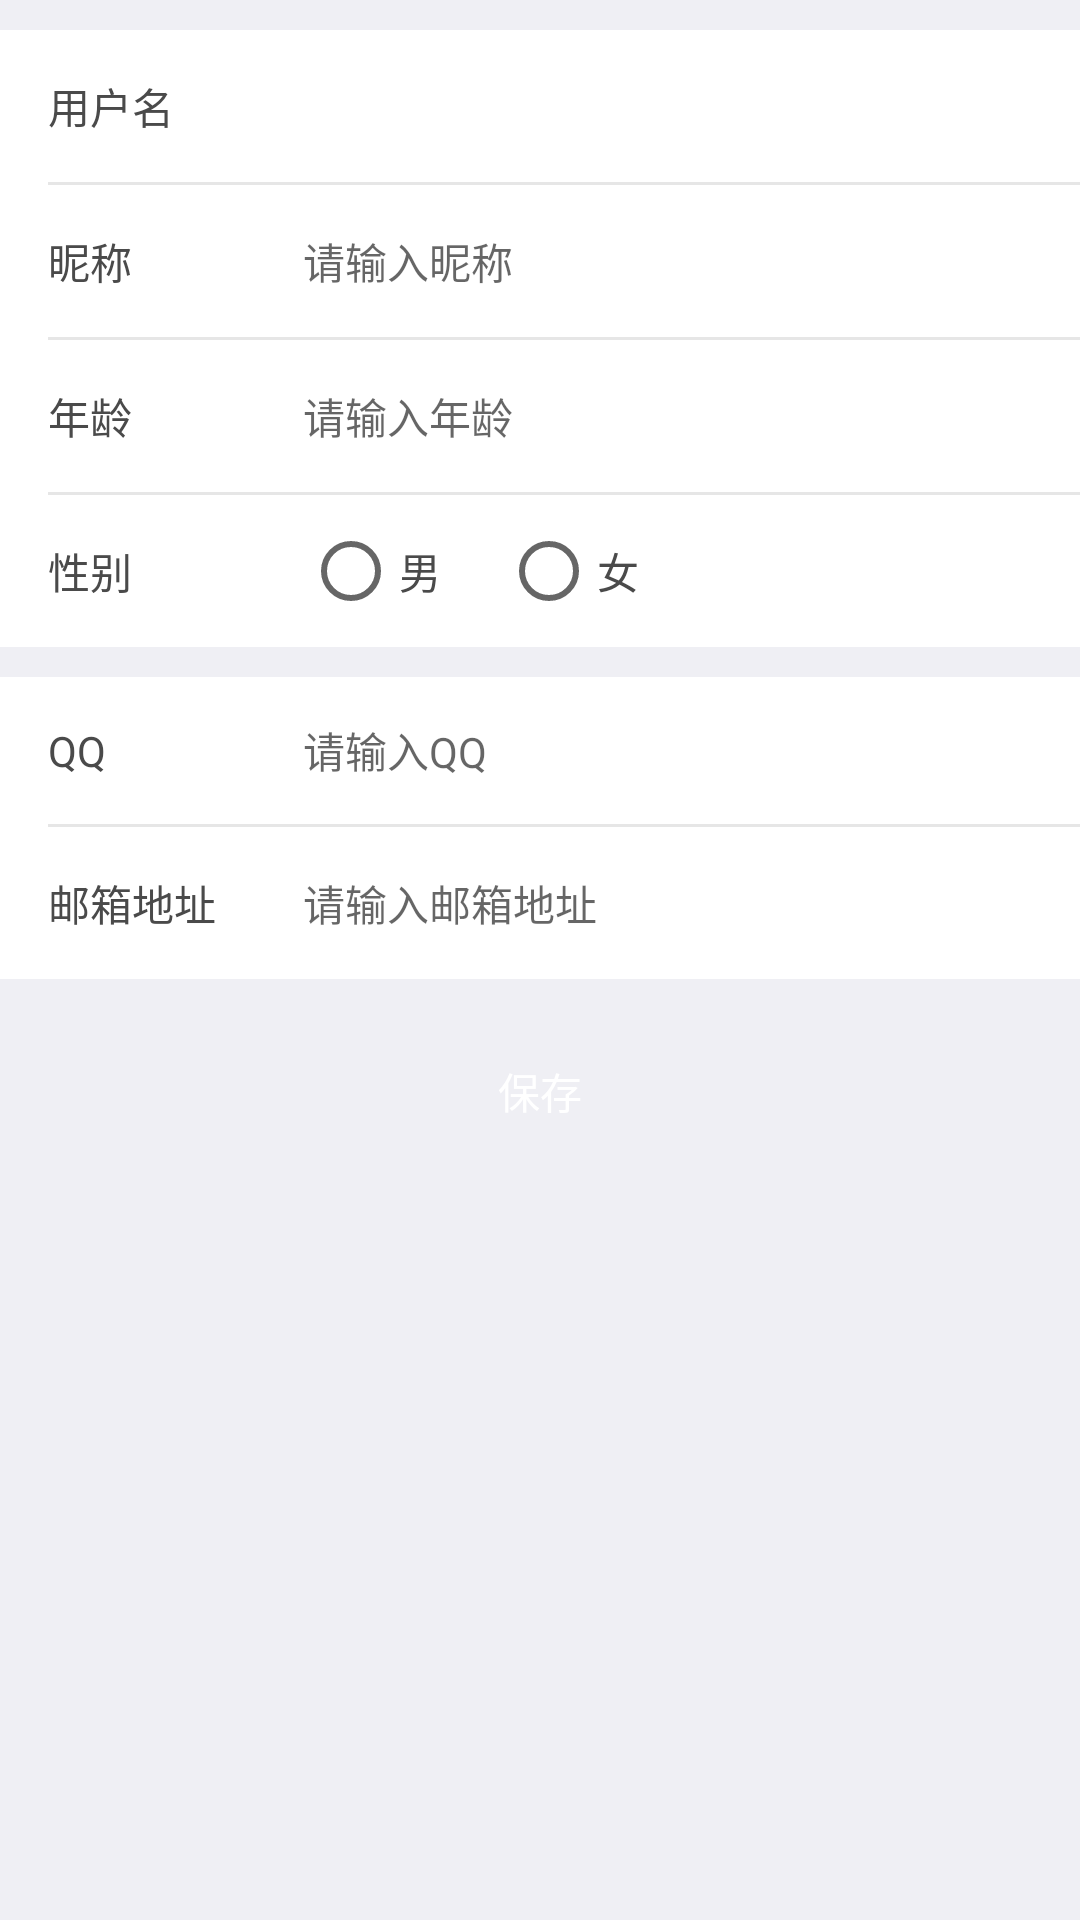

Here is an Android app screen rendered from its layout file. Give the layout XML and the strings, colors and styles it references.
<!-- AndroidManifest.xml: application theme AppTheme -->
<!-- res/layout/fragment_user_info.xml -->
<LinearLayout xmlns:android="http://schemas.android.com/apk/res/android"
              xmlns:tools="http://schemas.android.com/tools"
              android:layout_width="match_parent"
              android:layout_height="match_parent"
              android:orientation="vertical"
              android:background="@color/app_bg_color"
              tools:context="com.cretin.www.caipu.fragment.UserInfoFragment">

    <LinearLayout
        android:layout_width="match_parent"
        android:layout_height="wrap_content"
        android:layout_marginTop="10dp"
        android:background="@color/white"
        android:orientation="vertical">

        <LinearLayout
            android:layout_width="match_parent"
            android:layout_height="wrap_content"
            android:orientation="horizontal"
            android:paddingLeft="1dp">

            <TextView
                android:layout_width="100dp"
                android:layout_height="wrap_content"
                android:padding="15dp"
                android:text="用户名"
                android:textColor="#4a4a4a"
                android:textSize="@dimen/text_size_14"/>

            <TextView
                android:id="@+id/tv_username"
                android:layout_width="match_parent"
                android:layout_height="match_parent"
                android:background="@null"
                android:gravity="center_vertical"
                android:inputType="number"
                android:textColor="#4a4a4a"
                android:textSize="@dimen/text_size_14"/>
        </LinearLayout>

        <include layout="@layout/left_padding_line"/>

        <LinearLayout
            android:layout_width="match_parent"
            android:layout_height="wrap_content"
            android:orientation="horizontal"
            android:paddingLeft="1dp">

            <TextView
                android:layout_width="100dp"
                android:layout_height="wrap_content"
                android:padding="15dp"
                android:text="昵称"
                android:textColor="#4a4a4a"
                android:textSize="@dimen/text_size_14"/>

            <EditText
                android:hint="请输入昵称"
                android:id="@+id/tv_nickname"
                android:layout_width="match_parent"
                android:layout_height="match_parent"
                android:background="@null"
                android:gravity="center_vertical"
                android:textColor="#4a4a4a"
                android:textSize="@dimen/text_size_14"/>
        </LinearLayout>

        <include layout="@layout/left_padding_line"/>

        <LinearLayout
            android:layout_width="match_parent"
            android:layout_height="wrap_content"
            android:orientation="horizontal"
            android:paddingLeft="1dp">

            <TextView
                android:layout_width="100dp"
                android:layout_height="wrap_content"
                android:padding="15dp"
                android:text="年龄"
                android:textColor="#4a4a4a"
                android:textSize="@dimen/text_size_14"/>

            <EditText
                android:id="@+id/et_phone"
                android:layout_width="match_parent"
                android:layout_height="match_parent"
                android:background="@null"
                android:gravity="center_vertical"
                android:hint="请输入年龄"
                android:inputType="number"
                android:textColor="#4a4a4a"
                android:textSize="@dimen/text_size_14"/>
        </LinearLayout>

        <include layout="@layout/left_padding_line"/>

        <LinearLayout
            android:layout_width="match_parent"
            android:layout_height="wrap_content"
            android:orientation="horizontal"
            android:paddingLeft="1dp">

            <TextView
                android:layout_width="100dp"
                android:layout_height="wrap_content"
                android:padding="15dp"
                android:text="性别"
                android:textColor="#4a4a4a"
                android:textSize="@dimen/text_size_14"/>

            <RadioGroup
                android:layout_width="match_parent"
                android:layout_height="match_parent"
                android:gravity="center_vertical"
                android:orientation="horizontal">

                <RadioButton
                    android:id="@+id/radio1"
                    android:layout_width="wrap_content"
                    android:layout_height="wrap_content"
                    android:gravity="center"
                    android:text="男"
                    android:textColor="@color/font_black1"/>

                <RadioButton
                    android:id="@+id/radio2"
                    android:layout_width="wrap_content"
                    android:layout_height="wrap_content"
                    android:layout_marginLeft="20dp"
                    android:gravity="center"
                    android:text="女"
                    android:textColor="@color/font_black1"/>
            </RadioGroup>
        </LinearLayout>
    </LinearLayout>

    <LinearLayout
        android:layout_width="match_parent"
        android:layout_height="wrap_content"
        android:layout_marginTop="10dp"
        android:background="@color/white"
        android:orientation="vertical">

        <LinearLayout
            android:layout_width="match_parent"
            android:layout_height="wrap_content"
            android:orientation="horizontal"
            android:paddingLeft="1dp">

            <TextView
                android:layout_width="100dp"
                android:layout_height="wrap_content"
                android:padding="15dp"
                android:text="QQ"
                android:textColor="#4a4a4a"
                android:textSize="@dimen/text_size_14"/>

            <EditText
                android:id="@+id/et_qq"
                android:layout_width="match_parent"
                android:layout_height="match_parent"
                android:background="@null"
                android:gravity="center_vertical"
                android:hint="请输入QQ"
                android:inputType="number"
                android:textColor="#4a4a4a"
                android:textSize="@dimen/text_size_14"/>
        </LinearLayout>

        <include layout="@layout/left_padding_line"/>

        <LinearLayout
            android:layout_width="match_parent"
            android:layout_height="wrap_content"
            android:orientation="horizontal"
            android:paddingLeft="1dp">

            <TextView
                android:layout_width="100dp"
                android:layout_height="wrap_content"
                android:padding="15dp"
                android:text="邮箱地址"
                android:textColor="#4a4a4a"
                android:textSize="@dimen/text_size_14"/>

            <EditText
                android:id="@+id/et_des"
                android:layout_width="match_parent"
                android:layout_height="match_parent"
                android:background="@null"
                android:gravity="center_vertical"
                android:hint="请输入邮箱地址"
                android:textColor="#4a4a4a"
                android:textSize="@dimen/text_size_14"/>
        </LinearLayout>
    </LinearLayout>

    <TextView
        android:id="@+id/bt_submit"
        android:layout_width="match_parent"
        android:layout_height="wrap_content"
        android:layout_marginLeft="20dp"
        android:layout_marginRight="20dp"
        android:layout_marginTop="15dp"
        android:background="@drawable/bg_button_round"
        android:gravity="center"
        android:padding="12dp"
        android:text="保存"
        android:textColor="@android:color/white"
        android:textSize="@dimen/text_size_14"/>

</LinearLayout>
<!-- res/layout/left_padding_line.xml (included above) -->
<?xml version="1.0" encoding="utf-8"?>
<View xmlns:android="http://schemas.android.com/apk/res/android"
    android:layout_width="match_parent"
    android:layout_height="1dp"
    android:layout_marginLeft="16dp"
    android:background="@color/line"></View>
<!-- resources referenced by this layout -->
<resources>
  <color name="app_bg_color">#EFEFF4</color>
  <color name="font_black1">#4a4a4a</color>
  <color name="line">#e6e6e6</color>
  <color name="white">#ffffff</color>
  <dimen name="text_size_14">14sp</dimen>
  <style name="AppTheme" parent="Theme.AppCompat.Light.NoActionBar">
          
          
          
          
      </style>
</resources>
